Dataset: allClassSpecs (GitHub, mtuthill/ECE_Senior_Design_Our_Data). Classes: falling from sitting, falling from standing, falling while walking, movement, sitting, walking.

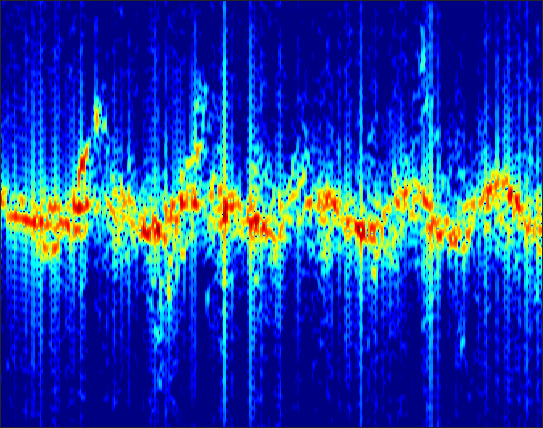
Label: movement

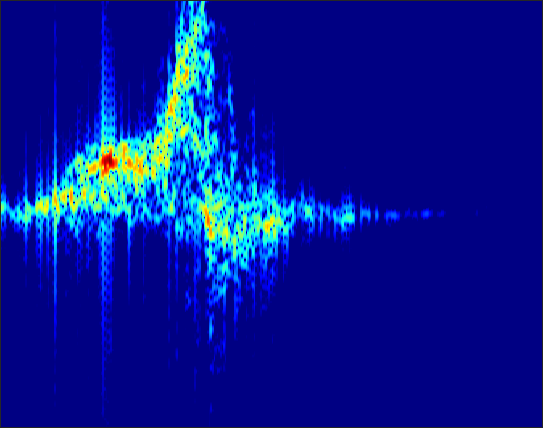
Label: falling from sitting

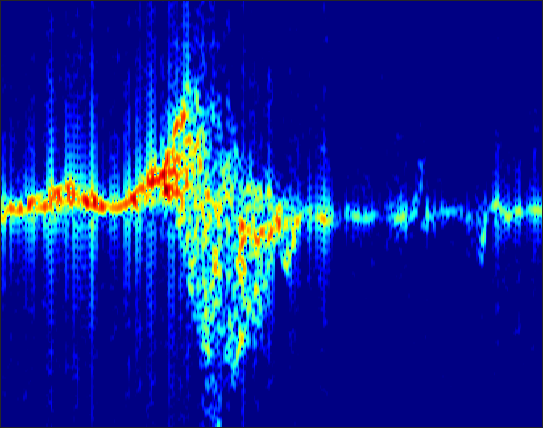
Label: falling from standing

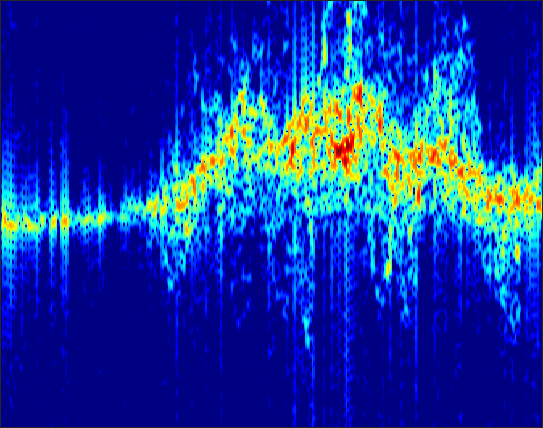
Label: walking

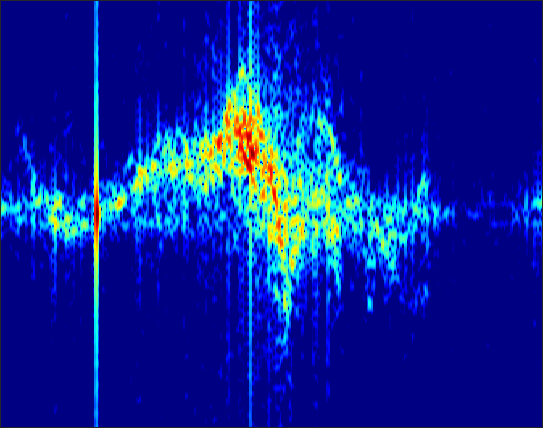
Label: falling while walking

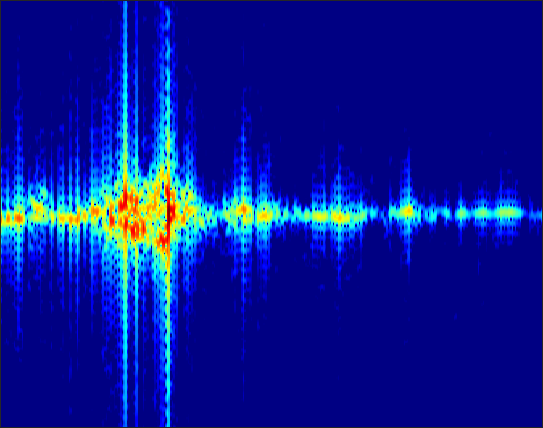
Label: sitting
